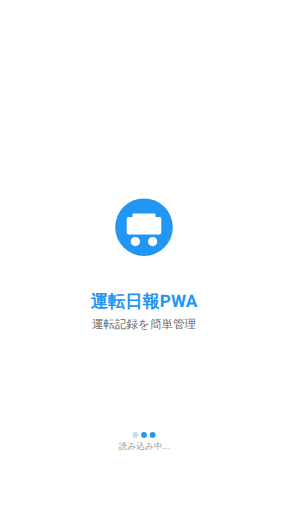
t = 0.00 s
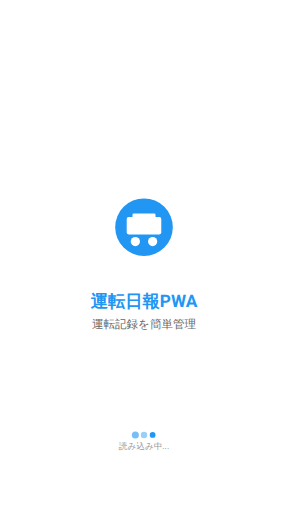
t = 0.32 s
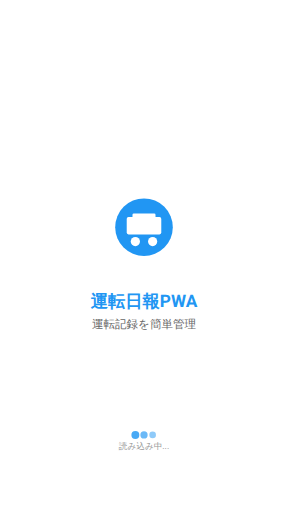
t = 0.53 s
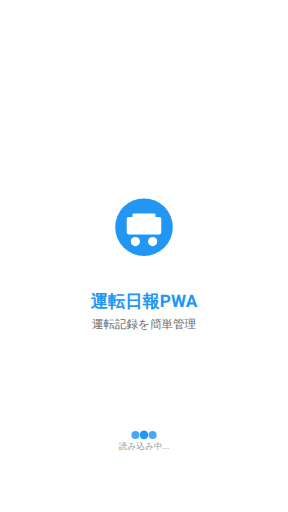
t = 0.86 s
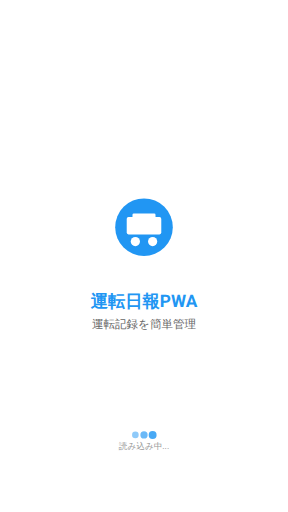
t = 1.20 s
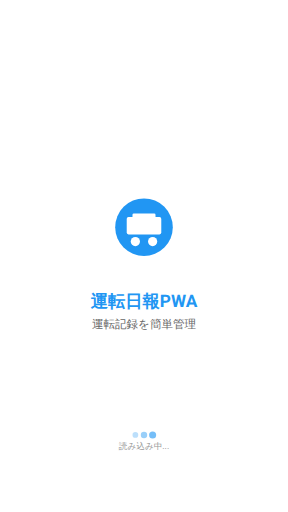
t = 1.40 s

The animated SVG that drew these frames (rendered in a browser with its animation timeline set to each time). Animation: 6 SMIL elements (animate=6); one cycle of 1.72 s, repeats indefinitely.

<svg width="640" height="1136" viewBox="0 0 640 1136" xmlns="http://www.w3.org/2000/svg">
  <!-- Background -->
  <rect width="640" height="1136" fill="#FFFFFF"/>
  
  <!-- App Icon Background -->
  <circle cx="320" cy="504" r="64" fill="#2196F3"/>
  
  <!-- Car Icon (simplified for SVG) -->
  <g transform="translate(281.6, 465.6)">
    <rect x="0" y="16" width="76.8" height="38.4" rx="4" fill="#FFFFFF"/>
    <rect x="12.8" y="8" width="51.2" height="25.6" rx="3" fill="#FFFFFF"/>
    <!-- Wheels -->
    <circle cx="19.2" cy="70.4" r="10.24" fill="#FFFFFF"/>
    <circle cx="57.6" cy="70.4" r="10.24" fill="#FFFFFF"/>
  </g>
  
  <!-- Title -->
  <text x="320" y="670.4" 
        font-family="-apple-system, BlinkMacSystemFont, 'Segoe UI', Roboto, sans-serif" 
        font-size="38.4" 
        font-weight="bold" 
        fill="#2196F3" 
        text-anchor="middle" 
        dominant-baseline="middle">運転日報PWA</text>
  
  <!-- Subtitle -->
  <text x="320" y="721.6" 
        font-family="-apple-system, BlinkMacSystemFont, 'Segoe UI', Roboto, sans-serif" 
        font-size="25.6" 
        fill="#666666" 
        text-anchor="middle" 
        dominant-baseline="middle">運転記録を簡単管理</text>
  
  <!-- Loading Dots -->
  <g fill="#2196F3">
    <circle cx="300.8" cy="965.6" r="6.4">
      <animate attributeName="r" values="6.4;9.600000000000001;6.4" dur="1.4s" repeatCount="indefinite" begin="0s"/>
      <animate attributeName="opacity" values="0.3;1;0.3" dur="1.4s" repeatCount="indefinite" begin="0s"/>
    </circle>
    <circle cx="320" cy="965.6" r="6.4">
      <animate attributeName="r" values="6.4;9.600000000000001;6.4" dur="1.4s" repeatCount="indefinite" begin="0.16s"/>
      <animate attributeName="opacity" values="0.3;1;0.3" dur="1.4s" repeatCount="indefinite" begin="0.16s"/>
    </circle>
    <circle cx="339.2" cy="965.6" r="6.4">
      <animate attributeName="r" values="6.4;9.600000000000001;6.4" dur="1.4s" repeatCount="indefinite" begin="0.32s"/>
      <animate attributeName="opacity" values="0.3;1;0.3" dur="1.4s" repeatCount="indefinite" begin="0.32s"/>
    </circle>
  </g>
  
  <!-- Loading Text -->
  <text x="320" y="991.2" 
        font-family="-apple-system, BlinkMacSystemFont, 'Segoe UI', Roboto, sans-serif" 
        font-size="19.2" 
        fill="#999999" 
        text-anchor="middle" 
        dominant-baseline="middle">読み込み中...</text>
</svg>